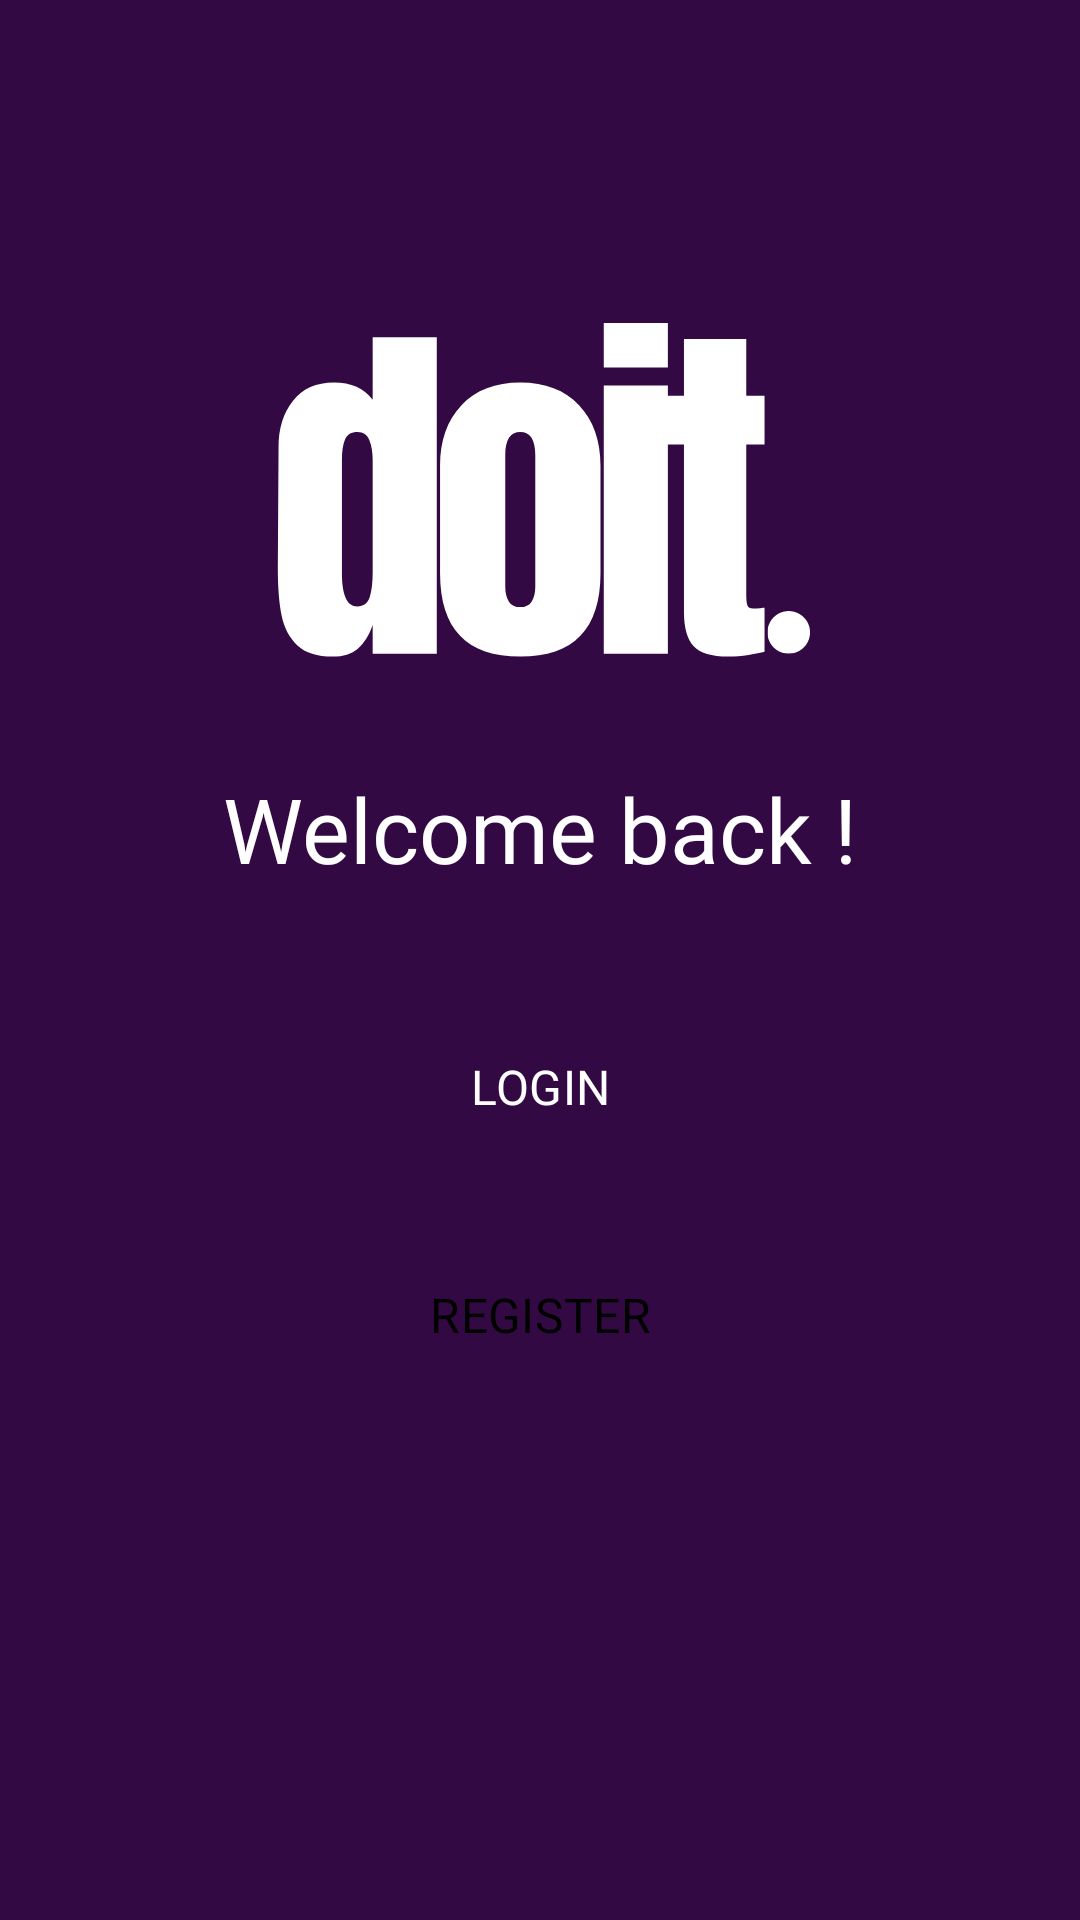

Produce the Android XML layout that renders to this screen, including the resource entries it uses.
<!-- AndroidManifest.xml: application theme Theme.DoIt -->
<!-- res/layout/fragment_landing.xml -->
<androidx.constraintlayout.widget.ConstraintLayout xmlns:android="http://schemas.android.com/apk/res/android"
    xmlns:app="http://schemas.android.com/apk/res-auto"
    xmlns:tools="http://schemas.android.com/tools"
    android:id="@+id/container"
    android:layout_width="match_parent"
    android:layout_height="match_parent"
    android:background="@color/md_theme_light_primary"
    tools:context=".ui.auth.LoginFragment">

    <androidx.constraintlayout.widget.Guideline
        android:id="@+id/gl_header"
        android:layout_width="wrap_content"
        android:layout_height="wrap_content"
        android:orientation="horizontal"
        app:layout_constraintGuide_percent="0.10" />

    <ImageView
        android:id="@+id/iv_logo"
        android:layout_width="match_parent"
        android:layout_height="200dp"
        android:src="@drawable/ic_logo"
        app:layout_constraintStart_toStartOf="parent"
        app:layout_constraintEnd_toEndOf="parent"
        app:layout_constraintTop_toBottomOf="@id/gl_header"/>

    <androidx.constraintlayout.widget.Guideline
        android:id="@+id/gl_register"
        android:layout_width="wrap_content"
        android:layout_height="wrap_content"
        android:orientation="horizontal"
        app:layout_constraintGuide_percent="0.40" />

    <TextView
        android:id="@+id/tv_welcome"
        android:layout_width="wrap_content"
        android:layout_height="wrap_content"
        android:fontFamily="@font/roboto_bold"
        android:text="Welcome back !"
        android:textColor="@color/white"
        android:textSize="30sp"
        app:layout_constraintStart_toStartOf="parent"
        app:layout_constraintEnd_toEndOf="parent"
        app:layout_constraintTop_toBottomOf="@id/gl_register" />

    <Button
        android:id="@+id/btn_login"
        android:layout_width="0dp"
        android:height="60dp"
        style="@style/Widget.App.Button.OutlinedButton"
        android:layout_height="wrap_content"
        android:layout_marginTop="36dp"
        android:layout_marginHorizontal="16dp"
        android:text="LOGIN"
        android:fontFamily="@font/roboto_semi_bold"
        android:textSize="16sp"
        android:textColor="@color/white"
        app:layout_constraintEnd_toEndOf="parent"
        app:layout_constraintStart_toStartOf="parent"
        app:layout_constraintTop_toBottomOf="@+id/tv_welcome" />

    <Button
        android:id="@+id/btn_register"
        android:layout_width="0dp"
        android:height="60dp"
        style="?attr/materialButtonOutlinedStyle"
        android:layout_height="wrap_content"
        android:layout_marginTop="16dp"
        android:layout_marginHorizontal="16dp"
        android:text="REGISTER"
        android:textSize="16sp"
        android:fontFamily="@font/roboto_semi_bold"
        android:textColor="@color/black"
        android:backgroundTint="@color/white"
        app:layout_constraintEnd_toEndOf="parent"
        app:layout_constraintStart_toStartOf="parent"
        app:layout_constraintTop_toBottomOf="@+id/btn_login" />



























    <androidx.constraintlayout.widget.Guideline
        android:id="@+id/gl_footer"
        android:layout_width="wrap_content"
        android:layout_height="wrap_content"
        android:orientation="horizontal"
        app:layout_constraintGuide_percent="0.94" />

</androidx.constraintlayout.widget.ConstraintLayout>
<!-- resources referenced by this layout -->
<resources>
  <color name="black">#000000</color>
  <color name="md_theme_light_primary">#330944</color>
  <color name="white">#FFFFFF</color>
  <!-- drawable ic_google_svg (drawable) -->
  <vector xmlns:android="http://schemas.android.com/apk/res/android"
      android:width="56.693dp"
      android:height="56.693dp"
      android:viewportWidth="56.693"
      android:viewportHeight="56.693">
    <path
        android:fillColor="#FFFFFF"
        android:pathData="M28.46,4.015c-13.601,0 -24.625,11.027 -24.625,24.625c0,13.6 11.024,24.623 24.625,24.623c13.6,0 24.625,-11.023 24.625,-24.623C53.085,15.043 42.059,4.015 28.46,4.015zM42.608,33.879c-0.697,2.402 -2.014,4.636 -3.859,6.333c-1.746,1.612 -3.933,2.717 -6.245,3.249c-2.558,0.582 -5.263,0.598 -7.804,-0.084c-2.014,-0.536 -3.913,-1.495 -5.543,-2.795c-1.727,-1.373 -3.151,-3.124 -4.144,-5.093c-1.528,-3.018 -1.998,-6.55 -1.324,-9.863c0.268,-1.33 0.714,-2.623 1.326,-3.834c1.756,-3.515 4.922,-6.296 8.641,-7.569c3.3,-1.142 6.997,-1.117 10.275,0.09c1.821,0.669 3.487,1.726 4.909,3.041c-0.475,0.516 -0.991,0.997 -1.482,1.5c-0.936,0.934 -1.869,1.872 -2.807,2.804c-0.928,-0.886 -2.06,-1.559 -3.289,-1.932c-1.445,-0.437 -3.002,-0.498 -4.478,-0.182c-1.724,0.369 -3.325,1.27 -4.555,2.53c-0.998,1.01 -1.758,2.252 -2.214,3.596c-0.658,1.907 -0.653,4.031 -0.003,5.94c0.636,1.877 1.874,3.544 3.496,4.684c1.015,0.715 2.178,1.223 3.396,1.466c1.198,0.243 2.439,0.216 3.64,0.011c1.193,-0.209 2.351,-0.649 3.358,-1.326c1.603,-1.071 2.733,-2.81 3.054,-4.711c-2.77,-0.001 -5.541,-0.001 -8.312,0c-0.004,-1.984 -0.001,-3.968 -0.001,-5.953c4.785,-0.001 9.569,-0.002 14.354,0.001C43.473,28.463 43.368,31.26 42.608,33.879z"/>
  </vector>
  <style name="Widget.App.Button.OutlinedButton" parent="Widget.Material3.Button.OutlinedButton">
          <item name="strokeWidth">2dp</item>
          <item name="strokeColor">@color/white</item>
      </style>
  <style name="Theme.DoIt" parent="Base.Theme.Doit">
          
          <item name="android:navigationBarColor">@android:color/transparent</item>
          <item name="android:statusBarColor">@android:color/transparent</item>
  
      </style>
  <color name="md_theme_light_onPrimary">#ffffff</color>
  <color name="md_theme_light_primaryContainer">#5100e8</color>
  <color name="md_theme_light_onPrimaryContainer">#c4b6ff</color>
  <color name="md_theme_light_secondary">#cbbeff</color>
  <color name="md_theme_light_onSecondary">#331d7b</color>
  <color name="md_theme_light_secondaryContainer">#4c3995</color>
  <color name="md_theme_light_onSecondaryContainer">#bdadff</color>
  <color name="md_theme_light_tertiary">#ffabf0</color>
  <color name="md_theme_light_onTertiary">#ffffff</color>
  <color name="md_theme_light_tertiaryContainer">#8e008a</color>
  <color name="md_theme_light_onTertiaryContainer">#ff9ff0</color>
  <color name="md_theme_light_error">#ba1a1a</color>
  <color name="md_theme_light_errorContainer">#ba1a1a</color>
  <color name="md_theme_light_onError">#ffffff</color>
  <color name="md_theme_light_onErrorContainer">#93000a</color>
  <color name="md_theme_light_background">#ffffff</color>
  <color name="md_theme_light_onBackground">#ffffff</color>
  <color name="md_theme_light_surface">#14121c</color>
  <color name="md_theme_light_onSurface">#ffffff</color>
  <color name="md_theme_light_surfaceVariant">#41484D</color>
  <color name="md_theme_light_onSurfaceVariant">#C1C7CE</color>
  <color name="md_theme_light_outline">#8B9198</color>
  <color name="md_theme_light_inverseOnSurface">#001D35</color>
  <color name="md_theme_light_inverseSurface">#D1E4FF</color>
  <color name="md_theme_light_inversePrimary">#00658F</color>
</resources>
